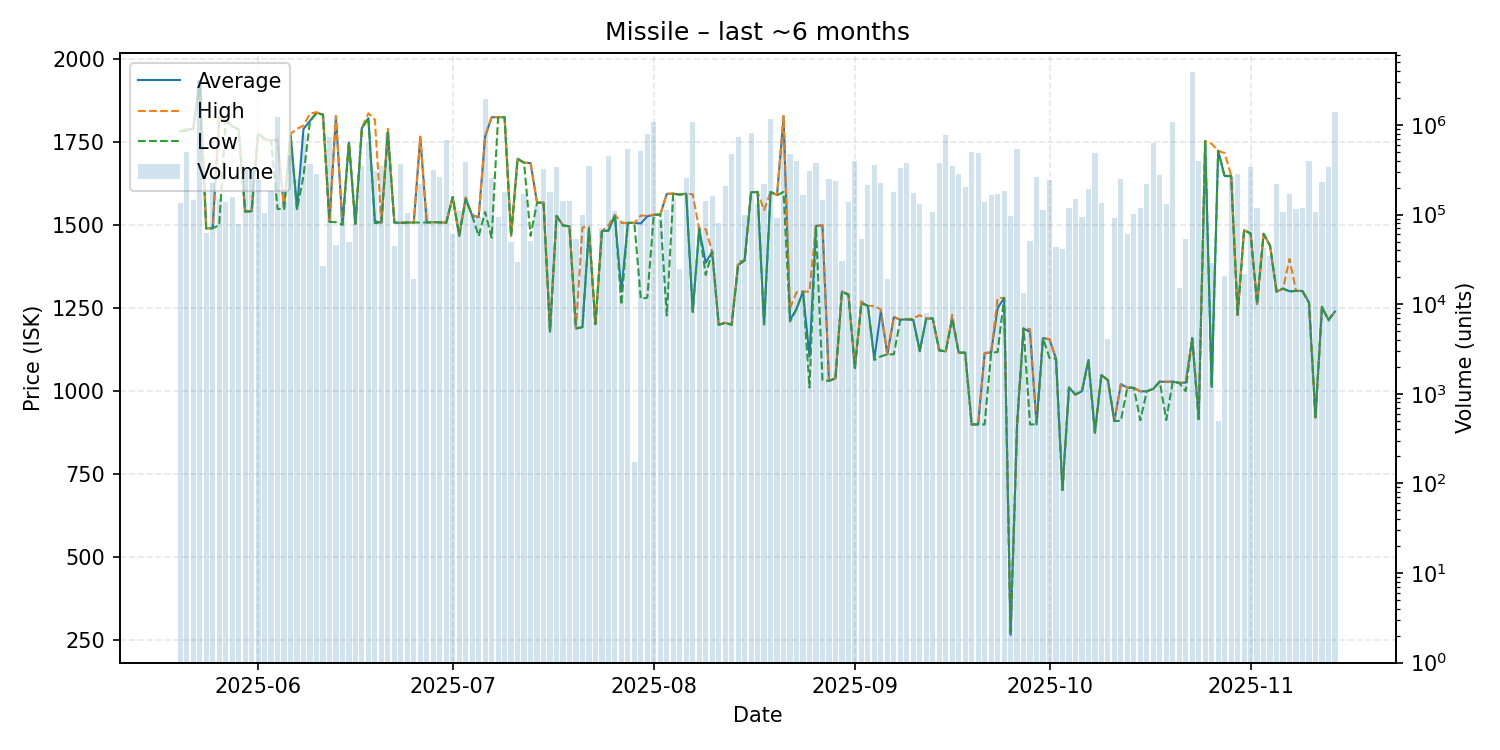

The data file committed next to this chart (first rows):
date, average, highest, lowest, order_count, volume
2025-05-20, 1783, 1783, 1783, 6, 135000
2025-05-21, 1787, 1790, 1784, 17, 497379
2025-05-22, 1790, 1790, 1790, 7, 144248
2025-05-23, 1934, 1935, 1929, 24, 3200263
2025-05-24, 1490, 1490, 1490, 8, 61545
2025-05-25, 1491, 1491, 1491, 13, 223769
2025-05-26, 1826, 1829, 1500, 15, 149135
2025-05-27, 1814, 1814, 1813, 19, 136461
2025-05-28, 1798, 1798, 1798, 16, 155701
2025-05-29, 1788, 1788, 1788, 10, 77800
2025-05-30, 1541, 1541, 1541, 11, 310743
2025-05-31, 1542, 1542, 1542, 15, 327710
2025-06-01, 1776, 1776, 1776, 9, 240254
2025-06-02, 1759, 1759, 1759, 4, 104365
2025-06-03, 1755, 1755, 1755, 11, 184662
2025-06-04, 1757, 1760, 1549, 23, 1217081
2025-06-05, 1549, 1549, 1549, 7, 139184
2025-06-06, 1775, 1775, 1775, 11, 463844
2025-06-07, 1549, 1790, 1547, 14, 247530
2025-06-08, 1790, 1800, 1649, 26, 781036
2025-06-09, 1814, 1836, 1814, 22, 364648
2025-06-10, 1839, 1840, 1836, 8, 280446
2025-06-11, 1833, 1833, 1833, 7, 26581
2025-06-12, 1510, 1510, 1510, 8, 733254
2025-06-13, 1828, 1829, 1509, 10, 45722
2025-06-14, 1501, 1501, 1501, 9, 135083
2025-06-15, 1749, 1749, 1749, 4, 49280
2025-06-16, 1504, 1504, 1504, 10, 130984
2025-06-17, 1793, 1793, 1793, 15, 347857
2025-06-18, 1822, 1837, 1821, 16, 652399
2025-06-19, 1512, 1818, 1506, 16, 306565
2025-06-20, 1507, 1507, 1507, 12, 345186
2025-06-21, 1780, 1790, 1780, 12, 809920
2025-06-22, 1508, 1508, 1508, 11, 44351
2025-06-23, 1507, 1507, 1507, 11, 368545
2025-06-24, 1508, 1508, 1508, 4, 103399
2025-06-25, 1508, 1508, 1508, 4, 19302
2025-06-26, 1765, 1767, 1508, 13, 218606
2025-06-27, 1508, 1508, 1508, 11, 118879
2025-06-28, 1509, 1509, 1509, 8, 318210
2025-06-29, 1509, 1509, 1508, 15, 259634
2025-06-30, 1507, 1507, 1507, 24, 681955
2025-07-01, 1585, 1585, 1585, 11, 60320
2025-07-02, 1468, 1468, 1468, 17, 109991
2025-07-03, 1580, 1584, 1578, 20, 387685
2025-07-04, 1529, 1529, 1529, 9, 104706
2025-07-05, 1524, 1526, 1467, 20, 96114
2025-07-06, 1767, 1767, 1540, 28, 1947257
2025-07-07, 1825, 1826, 1462, 15, 254881
2025-07-08, 1825, 1825, 1825, 17, 94947
2025-07-09, 1825, 1825, 1825, 6, 179717
2025-07-10, 1468, 1468, 1468, 13, 49683
2025-07-11, 1700, 1700, 1700, 9, 29690
2025-07-12, 1688, 1688, 1688, 14, 167667
2025-07-13, 1687, 1688, 1468, 9, 50342
2025-07-14, 1568, 1568, 1568, 7, 123526
2025-07-15, 1568, 1568, 1568, 9, 319805
2025-07-16, 1180, 1180, 1180, 7, 178425
2025-07-17, 1528, 1528, 1528, 13, 341211
2025-07-18, 1499, 1499, 1499, 8, 142137
... 119 more rows
